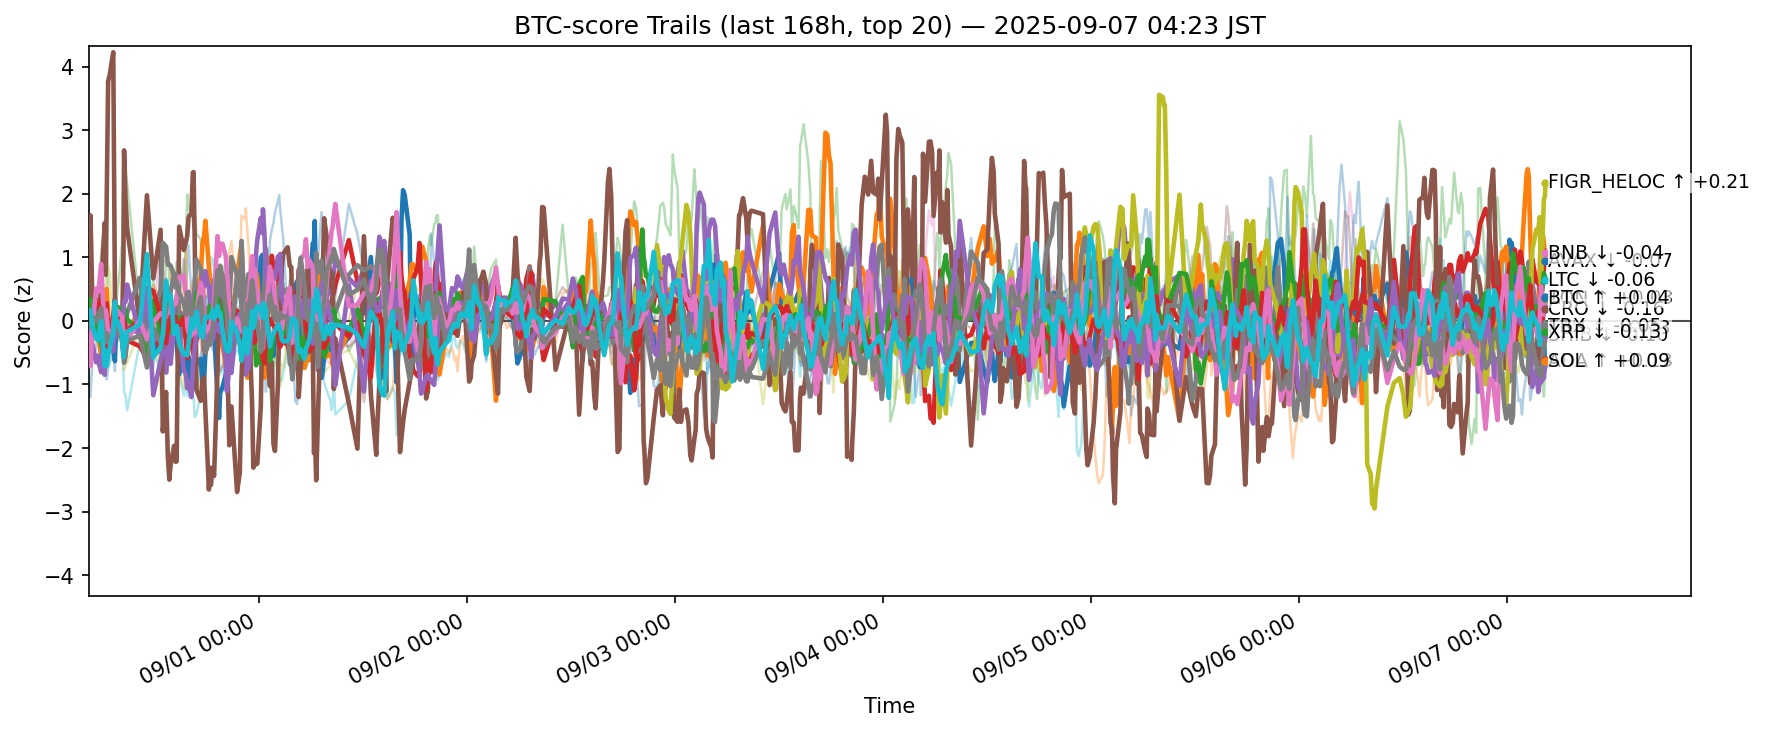

The data file committed next to this chart (first rows):
ts, side, symbol, score
2025-08-30 19:24:33.330286+00:00, btc, ADA, -0.2411
2025-08-30 19:24:33.330286+00:00, btc, AVAX, 0.1555
2025-08-30 19:24:33.330286+00:00, btc, BCH, 0.04492
2025-08-30 19:24:33.330286+00:00, btc, BNB, -0.129
2025-08-30 19:24:33.330286+00:00, btc, BTC, -0.05203
2025-08-30 19:24:33.330286+00:00, btc, CRO, 0.3553
2025-08-30 19:24:33.330286+00:00, btc, DOGE, 0.1046
2025-08-30 19:24:33.330286+00:00, btc, ETH, -0.454
2025-08-30 19:24:33.330286+00:00, btc, HBAR, 0.6337
2025-08-30 19:24:33.330286+00:00, btc, HYPE, -0.797
2025-08-30 19:24:33.330286+00:00, btc, LINK, -0.2472
2025-08-30 19:24:33.330286+00:00, btc, LTC, 0.1224
2025-08-30 19:24:33.330286+00:00, btc, SHIB, 0.08024
2025-08-30 19:24:33.330286+00:00, btc, SOL, -0.07359
2025-08-30 19:24:33.330286+00:00, btc, SUI, 0.003574
2025-08-30 19:24:33.330286+00:00, btc, TON, -0.2249
2025-08-30 19:24:33.330286+00:00, btc, TRX, -0.05106
2025-08-30 19:24:33.330286+00:00, btc, UNI, 0.2214
2025-08-30 19:24:33.330286+00:00, btc, XLM, 0.3415
2025-08-30 19:24:33.330286+00:00, btc, XRP, 0.1503
2025-08-30 19:37:24.848703+00:00, btc, ADA, 0.242
2025-08-30 19:37:24.848703+00:00, btc, AVAX, 0.04275
2025-08-30 19:37:24.848703+00:00, btc, BCH, -0.05161
2025-08-30 19:37:24.848703+00:00, btc, BNB, -0.4664
2025-08-30 19:37:24.848703+00:00, btc, BTC, 0.02658
2025-08-30 19:37:24.848703+00:00, btc, CRO, 1.659
2025-08-30 19:37:24.848703+00:00, btc, DOGE, 0.06533
2025-08-30 19:37:24.848703+00:00, btc, ETH, -0.6604
2025-08-30 19:37:24.848703+00:00, btc, HBAR, 0.4747
2025-08-30 19:37:24.848703+00:00, btc, HYPE, -1.195
2025-08-30 19:37:24.848703+00:00, btc, LINK, -0.7148
2025-08-30 19:37:24.848703+00:00, btc, LTC, 0.3431
2025-08-30 19:37:24.848703+00:00, btc, SHIB, 0.0537
2025-08-30 19:37:24.848703+00:00, btc, SOL, -0.383
2025-08-30 19:37:24.848703+00:00, btc, SUI, 0.1905
2025-08-30 19:37:24.848703+00:00, btc, TON, -0.7127
2025-08-30 19:37:24.848703+00:00, btc, TRX, -0.09299
2025-08-30 19:37:24.848703+00:00, btc, UNI, 0.1129
2025-08-30 19:37:24.848703+00:00, btc, XLM, 0.8438
2025-08-30 19:37:24.848703+00:00, btc, XRP, 0.1662
2025-08-30 19:50:58.490009+00:00, btc, ADA, 0.2244
2025-08-30 19:50:58.490009+00:00, btc, AVAX, 0.133
2025-08-30 19:50:58.490009+00:00, btc, BCH, -0.1467
2025-08-30 19:50:58.490009+00:00, btc, BNB, -0.1245
2025-08-30 19:50:58.490009+00:00, btc, BTC, -0.03867
2025-08-30 19:50:58.490009+00:00, btc, CRO, 0.2224
2025-08-30 19:50:58.490009+00:00, btc, DOGE, 0.09547
2025-08-30 19:50:58.490009+00:00, btc, ETH, -0.2176
2025-08-30 19:50:58.490009+00:00, btc, HBAR, 0.2122
2025-08-30 19:50:58.490009+00:00, btc, HYPE, -0.6119
2025-08-30 19:50:58.490009+00:00, btc, LINK, -0.1142
2025-08-30 19:50:58.490009+00:00, btc, LTC, 0.02451
2025-08-30 19:50:58.490009+00:00, btc, SHIB, 0.04474
2025-08-30 19:50:58.490009+00:00, btc, SOL, -0.3678
2025-08-30 19:50:58.490009+00:00, btc, SUI, -0.1179
2025-08-30 19:50:58.490009+00:00, btc, TON, -0.06879
2025-08-30 19:50:58.490009+00:00, btc, TRX, 0.0599
2025-08-30 19:50:58.490009+00:00, btc, UNI, 0.2737
2025-08-30 19:50:58.490009+00:00, btc, XLM, 0.5519
2025-08-30 19:50:58.490009+00:00, btc, XRP, -0.09054
... 12,600 more rows
